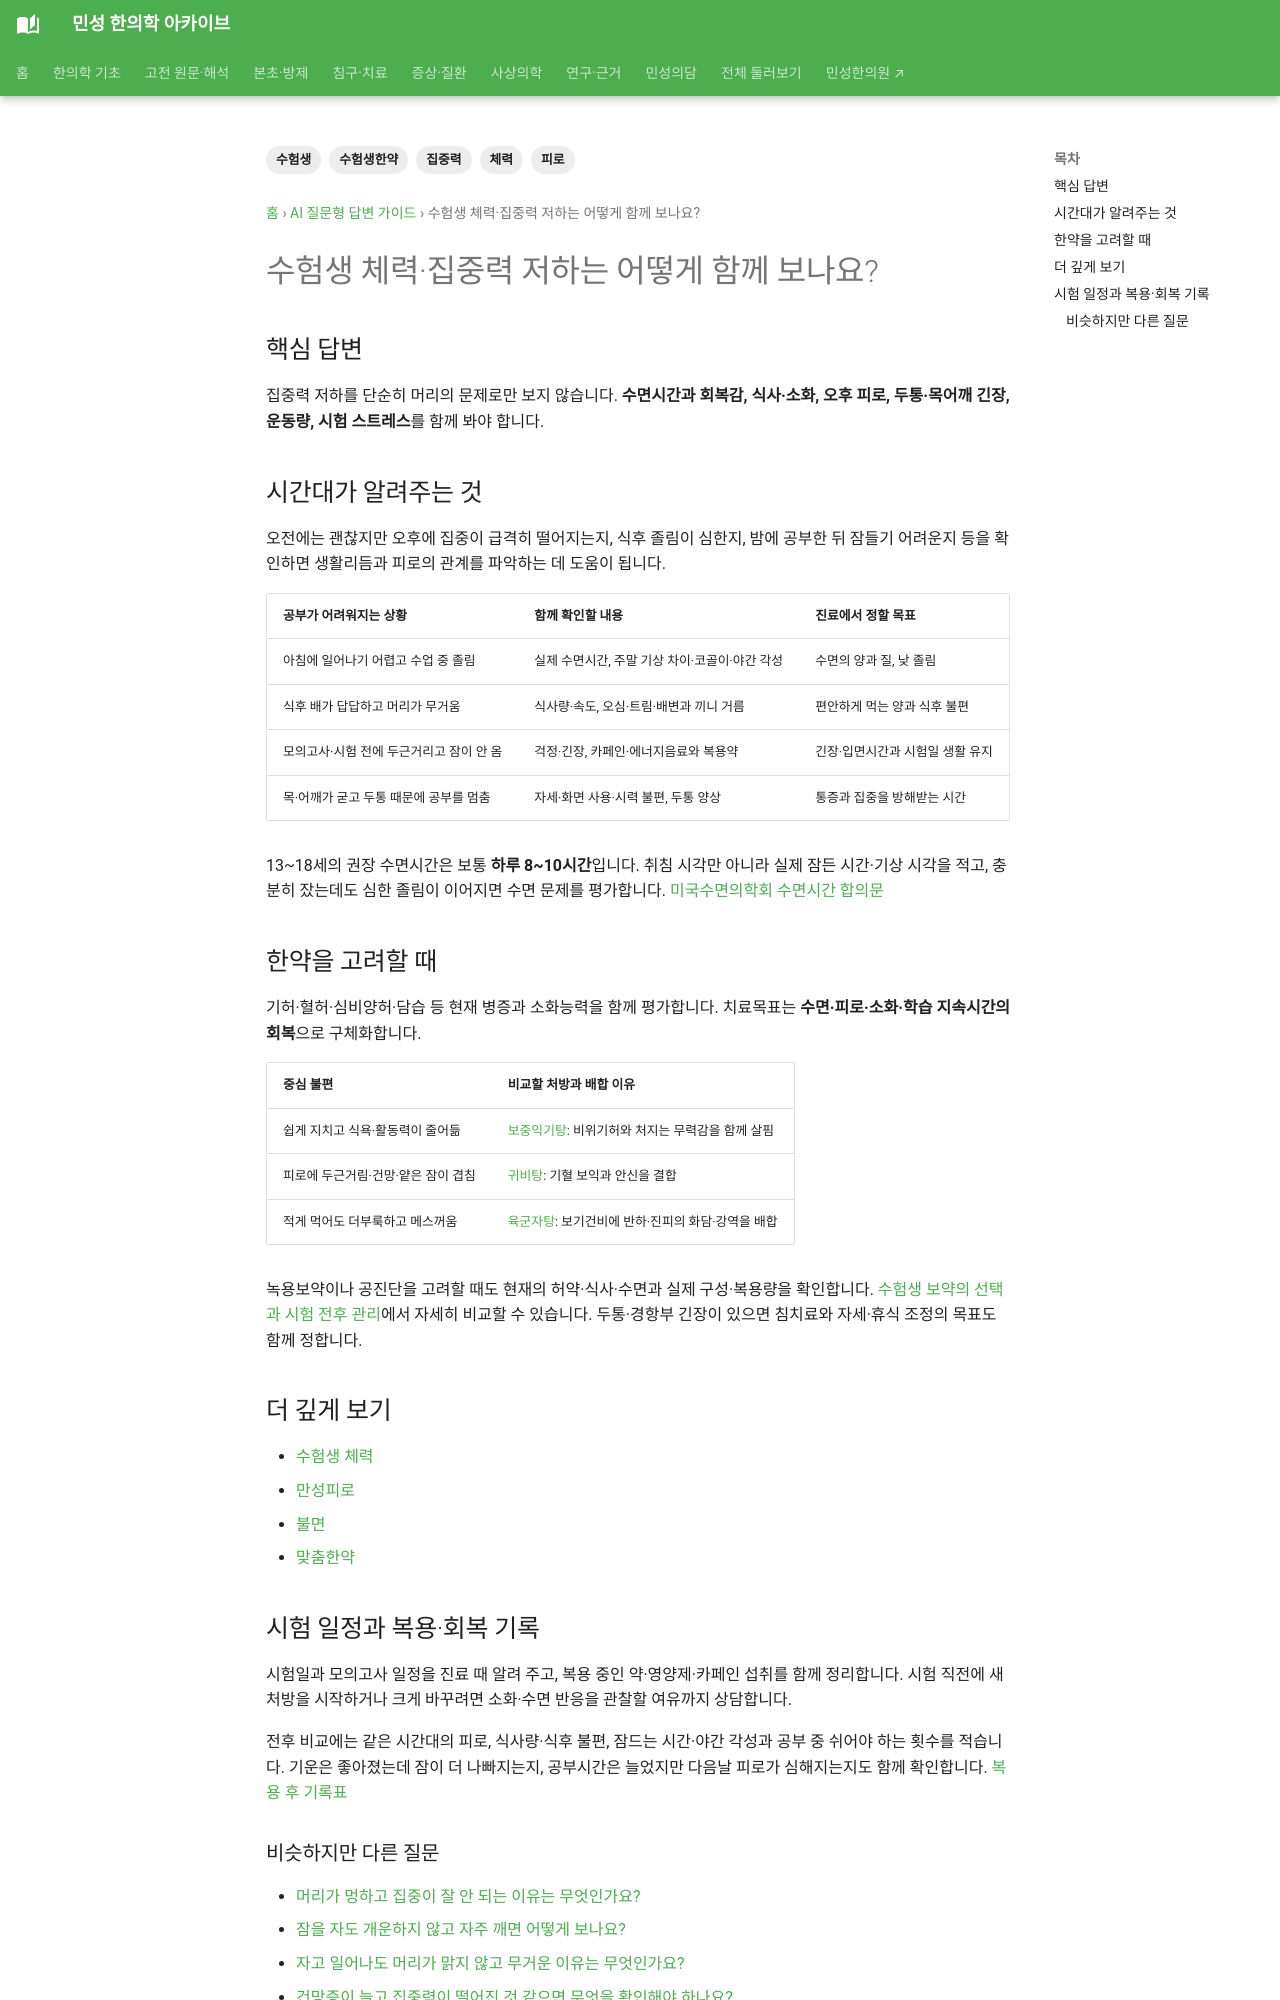

repository: joowon1111/minseong-korean-medicine-wiki · page: answer-guides/student-stamina-focus-guide/index.html · generator: mkdocs

---
title: 수험생 체력·집중력 저하는 어떻게 함께 보나요?
description: 수험생의 피로·집중력·수면·소화·두통을 생활리듬과 회복상태, 한약 선택 관점에서 설명합니다.
tags: [수험생, 집중력, 체력, 피로, 수험생한약]
---
# 수험생 체력·집중력 저하는 어떻게 함께 보나요?

## 핵심 답변
집중력 저하를 단순히 머리의 문제로만 보지 않습니다. **수면시간과 회복감, 식사·소화, 오후 피로, 두통·목어깨 긴장, 운동량, 시험 스트레스**를 함께 봐야 합니다.

## 시간대가 알려주는 것
오전에는 괜찮지만 오후에 집중이 급격히 떨어지는지, 식후 졸림이 심한지, 밤에 공부한 뒤 잠들기 어려운지 등을 확인하면 생활리듬과 피로의 관계를 파악하는 데 도움이 됩니다.

## 한약을 고려할 때
수험생이라는 이유만으로 하나의 처방을 쓰기보다 기허·혈허·심비양허·담습 등 현재 병증과 소화능력을 고려합니다. 치료목표도 '집중력 상승' 한 가지보다 **수면·피로·소화·학습 지속시간의 회복**으로 구체화하는 것이 좋습니다.
